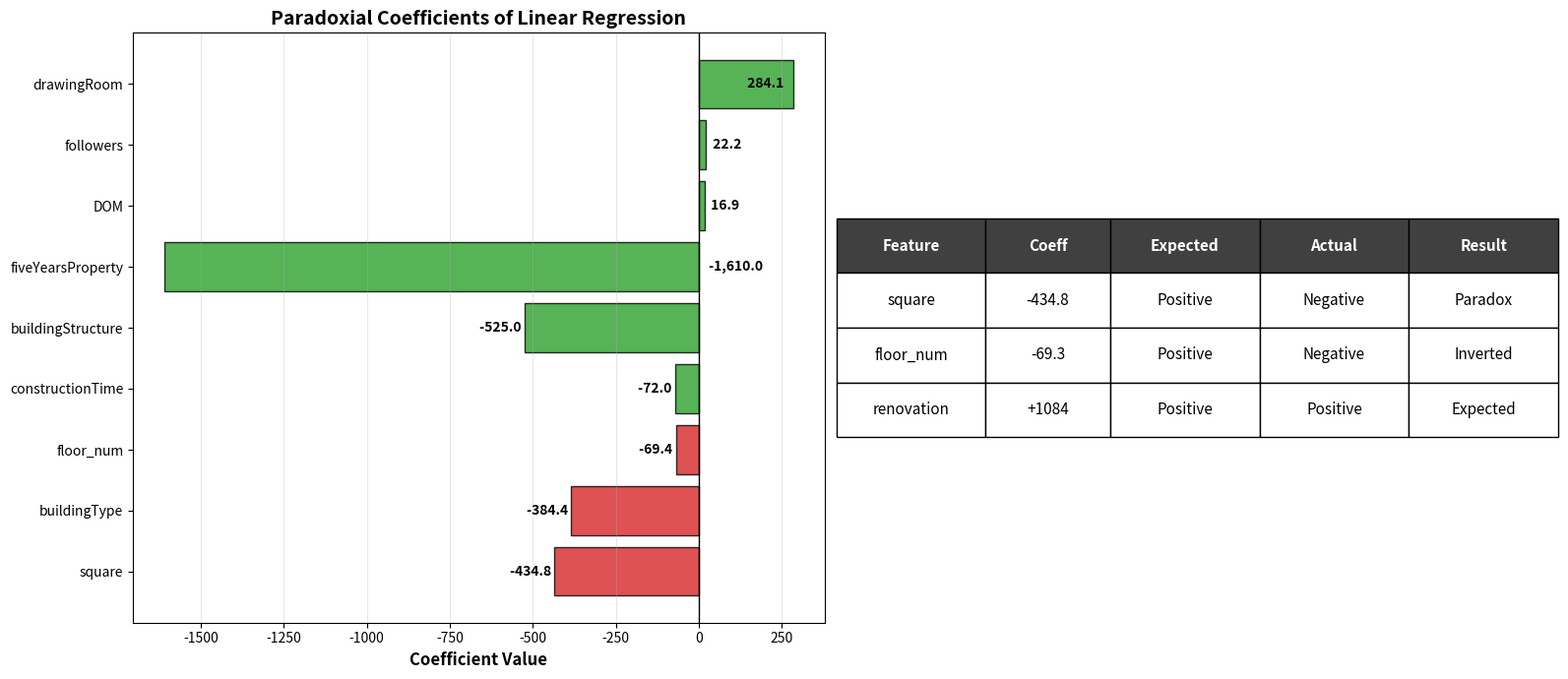

The matplotlib source for this figure:
import pandas as pd
import matplotlib.pyplot as plt
import numpy as np

# 1. Updated Coefficients
coefficients = {
    'square': -434.8,
    'buildingType': -384.4,
    'floor_num': -69.36,
    'constructionTime': -72.05,
    'buildingStructure': -525,
    'fiveYearsProperty': -1610,
    'DOM': 16.93,
    'followers': 22.16,
    'drawingRoom': 284.1,
    'kitchen': 1470,
    'bathRoom': 1540,
    'renovationCondition': 1084,
    'elevator': 758.6,
    'subway': 229.7,
    'Lat': 3341,
    'Lng': -1451,
    'district': 17.20,
    'communityAverage': 0.2709
}

# 2. Visualization
fig, (ax1, ax2) = plt.subplots(1, 2, figsize=(16, 7))

features = ['square', 'buildingType', 'floor_num', 'constructionTime', 'buildingStructure', 
            'fiveYearsProperty', 'DOM', 'followers', 'drawingRoom']
coefs = [coefficients[f] for f in features]

# Red color for counterintuitive features
problematic = ['square', 'buildingType', 'floor_num']
colors = ['#d62728' if f in problematic else '#2ca02c' for f in features]

ax1.barh(features, coefs, color=colors, alpha=0.8, edgecolor='black')
ax1.axvline(x=0, color='black', linestyle='-', linewidth=1)
ax1.set_xlabel('Coefficient Value', fontsize=12, fontweight='bold')
ax1.set_title('Paradoxial Coefficients of Linear Regression', fontsize=14, fontweight='bold')
ax1.grid(axis='x', alpha=0.3)

# Improved number labels formatting
for i, f in enumerate(features):
    v = coefs[i]
    label = f' {v:,.1f} '
    
    # Handle the specific overlap cases
    if f == 'fiveYearsProperty':
        # Push this long negative bar's label to the right of the 0 line
        ax1.text(20, i, label, va='center', ha='left', fontweight='bold', fontsize=10, color='black')
    elif f == 'drawingRoom':
        # Shift drawingRoom label further right so it's clearly inside the bar/not on axis
        ax1.text(v - 20, i, label, va='center', ha='right', fontweight='bold', fontsize=10, color='black')
    elif f in ['DOM', 'followers']:
        # For very small positive bars, put label to the right of the bar
        ax1.text(v + 10, i, label, va='center', ha='left', fontweight='bold', fontsize=10)
    else:
        # Standard alignment based on sign
        ha = 'right' if v < 0 else 'left'
        ax1.text(v, i, label, va='center', ha=ha, fontweight='bold', fontsize=10)

# Plot 2: Paradox Table
ax2.axis('tight')
ax2.axis('off')
table_data = [
    ['Feature', 'Coeff', 'Expected', 'Actual', 'Result'],
    ['square', '-434.8', 'Positive', 'Negative', 'Paradox'],
    ['floor_num', '-69.3', 'Positive', 'Negative', 'Inverted'],
    ['renovation', '+1084', 'Positive', 'Positive', 'Expected']
]

table = ax2.table(cellText=table_data, cellLoc='center', loc='center', colWidths=[0.18, 0.15, 0.18, 0.18, 0.18])
table.auto_set_font_size(False)
table.set_fontsize(11)
table.scale(1.2, 3)

for j in range(5):
    table[(0, j)].set_facecolor('#404040')
    table[(0, j)].set_text_props(color='white', weight='bold')

plt.tight_layout()
plt.show()
